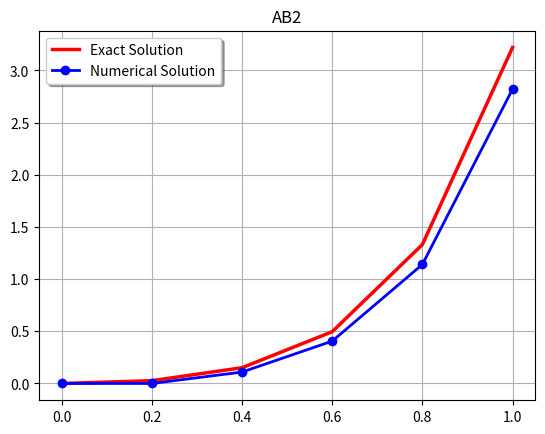

Reproduce this figure in Python.
from numpy import exp
import matplotlib.pyplot as plt

# basic parameter
class para:
    
    def __init__(self, a, b, N):
        
        self.a = a
        self.b = b
        self.N = N
        self.h = (b-a) / N
    
    def Plot(self):
        
        plt.plot(self.lst_t, self.lst_y, "r", linewidth=2.5, label="Exact Solution")
        plt.plot(self.lst_t, self.lst_w[:6], "bo-", linewidth=2, label="Numerical Solution")
        plt.legend(loc="best", shadow=True)
        plt.grid(1)

# Define Adam-Bashforth method
class AB_method(para):
    
    # parameter
    def __init__(self, a, b, N, w):
        
        para.__init__(self, a, b, N)
        self.w = w
        self.t = a
        self.y = w
        self.w0 = w
        self.w1 = 0
        self.w2 = 0
        self.lst_t = []
        self.lst_w = []
        self.lst_y = []
    
    # ODE
    def f(self, t, w):
        
        ODE = t*exp(3*t) - 2*w
        return (ODE)
    
    # real solution
    def y_exact(self):
        
        func = 1/5*self.t*exp(3*self.t) - 1/25*exp(3*self.t) + 1/25*exp(-2*self.t)
        return (func)
    
    # recursive formula for AB2
    def formula_AB2(self):
        
        recu = (3*self.f(self.t+self.h, self.w1) - self.f(self.t, self.w0))
        return (recu)
    
    # AB2 method
    def AB2(self, show, figPlot, figSave):
        
        self.w1 = self.w0 + self.h * self.f(self.t, self.w0)
        self.lst_w = [self.w1]
        for i in range(1, self.N+2):
            self.lst_t.append(self.t)
            self.lst_w.append(self.w)
            self.lst_y.append(self.y_exact())
            x = self.w1
            self.w = self.w1 + self.h/2 * self.formula_AB2()
            self.t = self.a + i * self.h
            self.w1 = self.w
            self.w0 = x
    
        for i in range(0, 6):
            if show == True:
                print("%.1f   %.7f   %.7f   %.7f" 
                       %(self.lst_t[i], self.lst_w[i],
                         self.lst_y[i], abs(self.lst_w[i]-self.lst_y[i])))
        
        if figPlot == True:
            plt.figure()
            self.Plot()
            plt.title("AB2")
            plt.show()
            
        if figSave == True:
            plt.savefig("result.png", dpi=200)
    
    # recursive formula for AB3
    def formula_AB3(self):
        
        recu = (23*self.f((self.t+2*self.h), self.w2)-
                16*self.f(self.t+self.h, self.w1)+5*self.f(self.t, self.w0))
        return (recu)
    
    # AB3 method
    def AB3(self, show, figPlot, figSave):
        
        self.w1 = self.w0 + self.h * self.f((self.t+self.h/2),
                                            (self.w0+self.h/2*self.f(self.t, self.w0)))
        self.w2 = self.w1 + self.h * self.f((0.2+self.h/2),
                                            (self.w1+self.h/2*self.f(0.2, self.w1)))
        self.lst_w = [self.w1, self.w2]
        for i in range(1, self.N+2):
            self.lst_t.append(self.t)
            self.lst_w.append(self.w)
            self.lst_y.append(self.y_exact())
            x1 = self.w1
            x2 = self.w2
            self.w = self.w2 + self.h/12 * self.formula_AB3()
            self.t = self.a + i * self.h
            self.w2 = self.w
            self.w1 = x2
            self.w0 = x1
    
        for i in range(0, 6):
            if show == True:
                print("%.1f   %.7f   %.7f   %.7f" 
                       %(self.lst_t[i], self.lst_w[i],
                         self.lst_y[i], abs(self.lst_w[i]-self.lst_y[i])))
        
        if figPlot == True:
            plt.figure()
            self.Plot()
            plt.title("AB3")
            plt.show()
            
        if figSave == True:
            plt.savefig("result.png", dpi=200)
            
    # AB method
    def Method(self, deg, show=True, figPlot=False, figSave=False):
        
        if show == True:
            print("t_i %3s w_i %7s y_i %7s Error" %("", "", ""))
        
        if deg == 2:
            self.AB2(show, figPlot, figSave)
        
        elif deg == 3:
            self.AB3(show, figPlot, figSave)
test = AB_method(a=0, b=1, N=5, w=0).Method(deg=2, figPlot=1)
